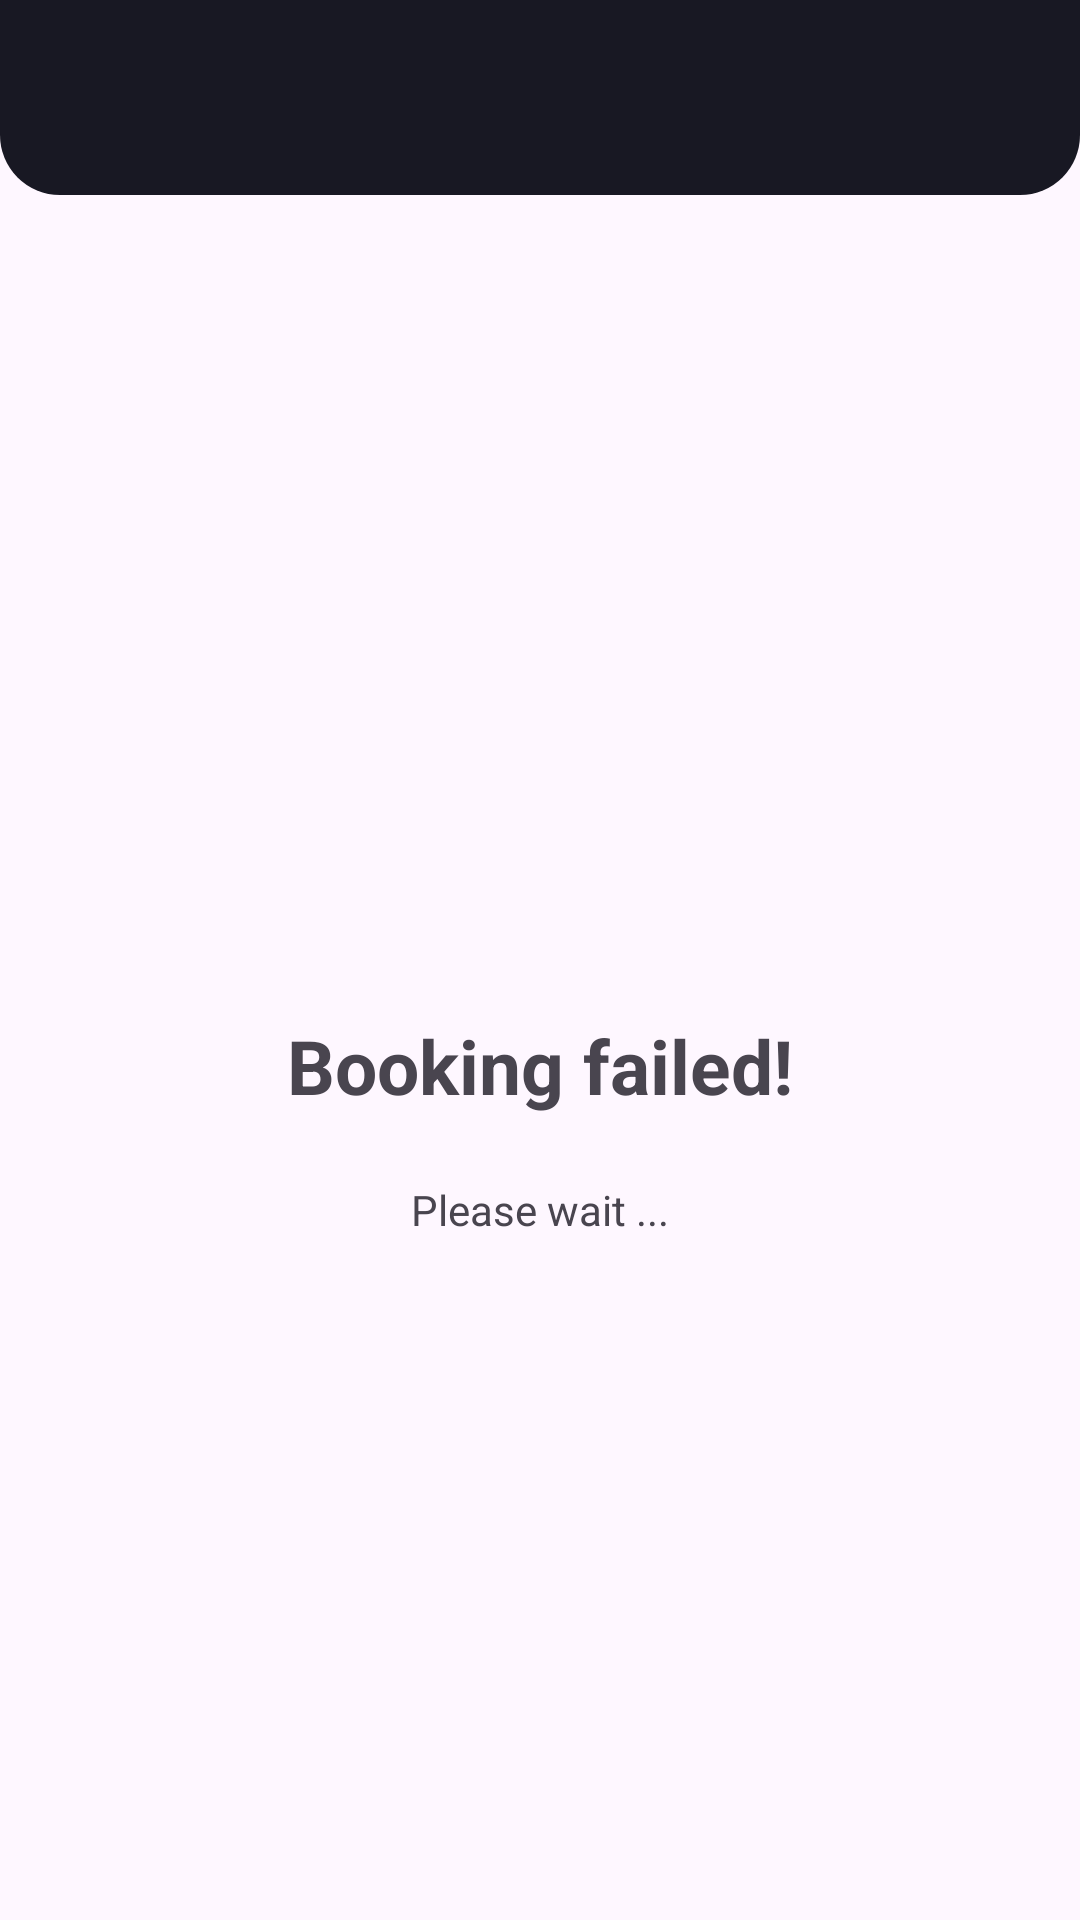

Write the Android layout XML for this screen, with the resource values it uses.
<!-- AndroidManifest.xml: application theme Theme.Project_A -->
<!-- res/layout/activity_booking_failed.xml -->
<?xml version="1.0" encoding="utf-8"?>
<androidx.constraintlayout.widget.ConstraintLayout xmlns:android="http://schemas.android.com/apk/res/android"
    xmlns:app="http://schemas.android.com/apk/res-auto"
    xmlns:tools="http://schemas.android.com/tools"
    android:layout_width="match_parent"
    android:layout_height="match_parent"
    tools:context=".BookingFailed">

    <LinearLayout
        android:id="@+id/linearLayout10"
        android:layout_width="match_parent"
        android:layout_height="65sp"
        android:background="@drawable/top_rounded_small"
        android:orientation="horizontal"
        app:layout_constraintBottom_toBottomOf="parent"
        app:layout_constraintEnd_toEndOf="parent"
        app:layout_constraintHorizontal_bias="0.0"
        app:layout_constraintStart_toStartOf="parent"
        app:layout_constraintTop_toTopOf="parent"
        app:layout_constraintVertical_bias="0.0"></LinearLayout>

    <ImageView
        android:id="@+id/imageView10"
        android:layout_width="200dp"
        android:layout_height="200sp"
        app:layout_constraintBottom_toBottomOf="parent"
        app:layout_constraintEnd_toEndOf="parent"
        app:layout_constraintHorizontal_bias="0.497"
        app:layout_constraintStart_toStartOf="parent"
        app:layout_constraintTop_toBottomOf="@+id/linearLayout10"
        app:layout_constraintVertical_bias="0.124"
        app:srcCompat="@drawable/remove" />

    <TextView
        android:id="@+id/textView4"
        android:layout_width="wrap_content"
        android:layout_height="wrap_content"
        android:text="Booking failed!"
        android:textSize="25sp"
        android:textStyle="bold"
        app:layout_constraintBottom_toBottomOf="parent"
        app:layout_constraintEnd_toEndOf="parent"
        app:layout_constraintStart_toStartOf="parent"
        app:layout_constraintTop_toBottomOf="@+id/imageView10"
        app:layout_constraintVertical_bias="0.09" />

    <TextView
        android:id="@+id/textView23"
        android:layout_width="wrap_content"
        android:layout_height="wrap_content"
        android:text="Please wait ..."
        app:layout_constraintBottom_toBottomOf="parent"
        app:layout_constraintEnd_toEndOf="parent"
        app:layout_constraintStart_toStartOf="parent"
        app:layout_constraintTop_toBottomOf="@+id/textView4"
        app:layout_constraintVertical_bias="0.087" />
</androidx.constraintlayout.widget.ConstraintLayout>
<!-- resources referenced by this layout -->
<resources>
  <!-- drawable top_rounded_small (drawable) -->
  <?xml version="1.0" encoding="utf-8"?>
  <shape xmlns:android="http://schemas.android.com/apk/res/android"
      android:shape="rectangle">
      
      <corners
          android:bottomLeftRadius="20dp"
          android:bottomRightRadius="20dp" />
      <solid android:color="#181823" />
  
  </shape>
  <style name="Theme.Project_A" parent="Theme.Material3.Light.NoActionBar" />
</resources>
